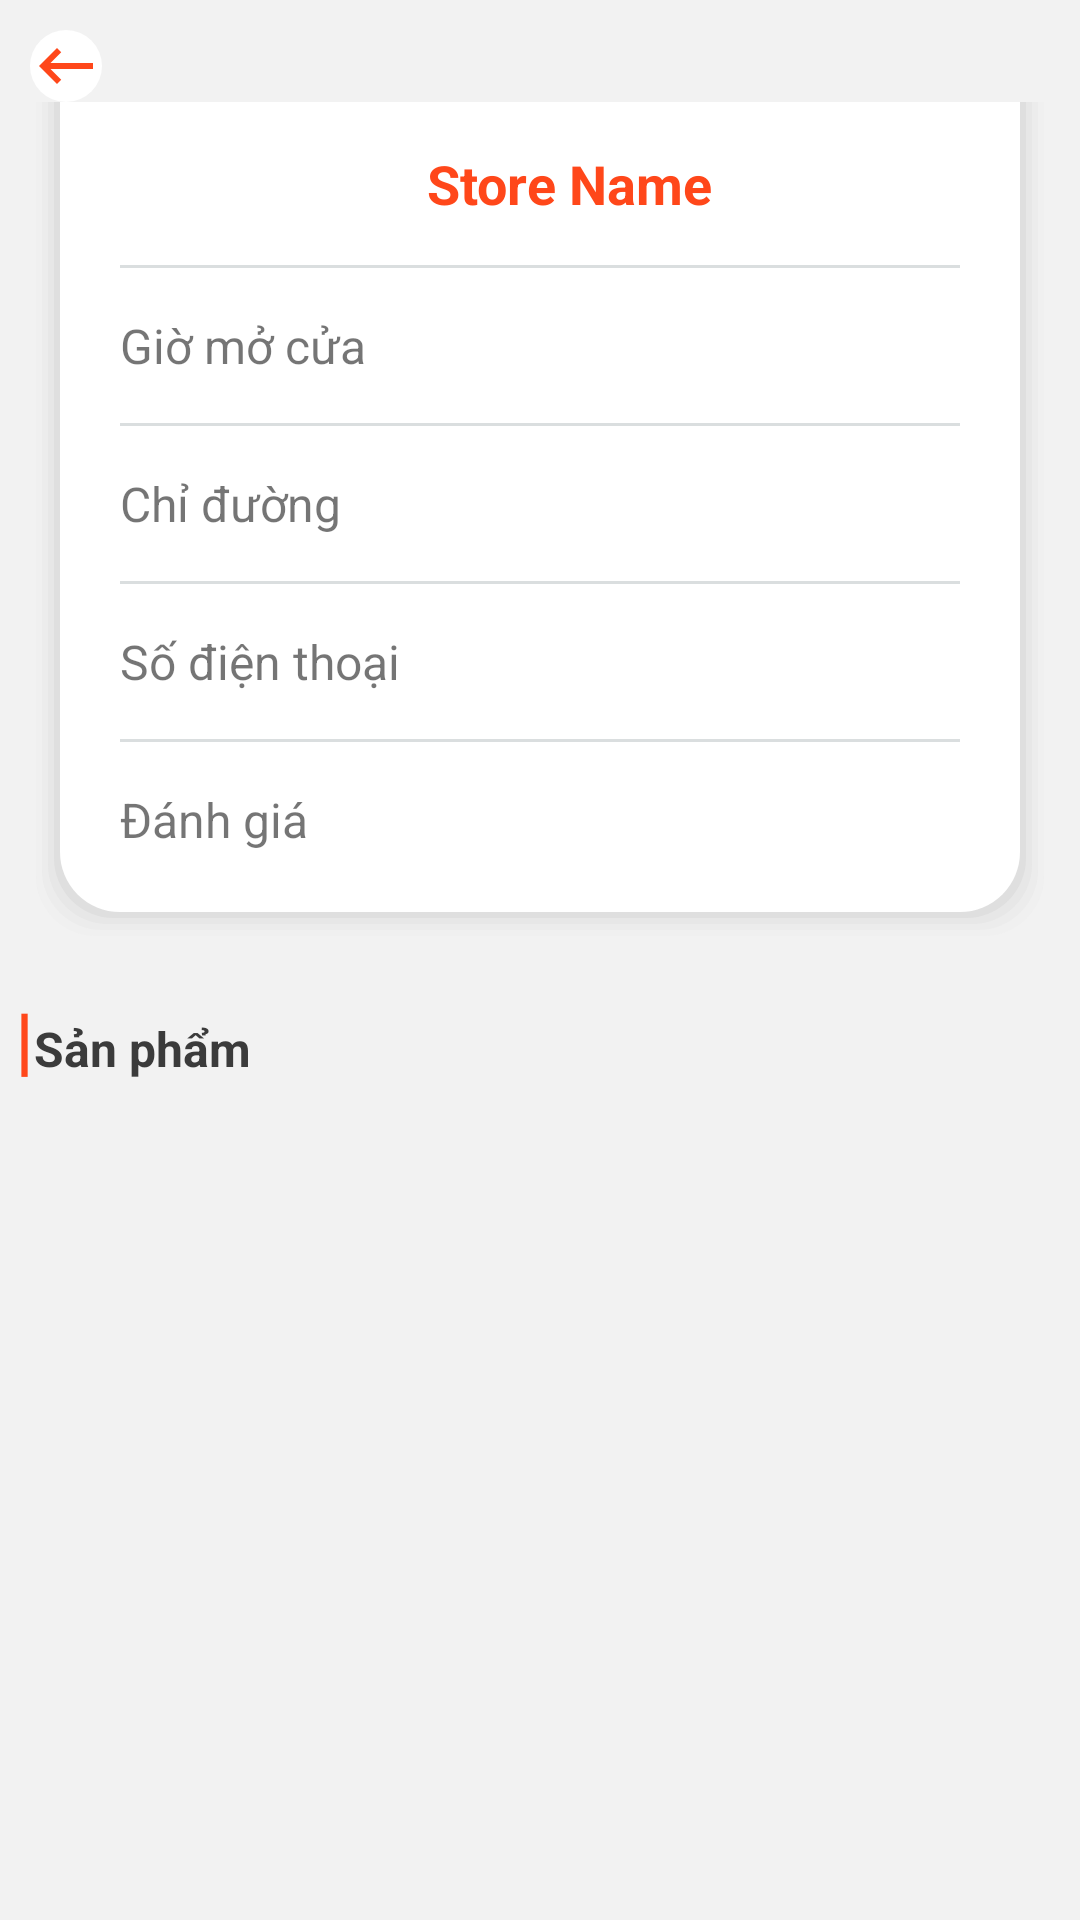

This screen was rendered from an Android layout file. Write that file and the resources it references.
<!-- AndroidManifest.xml: application theme AppTheme -->
<!-- res/layout/activity_store.xml -->
<?xml version="1.0" encoding="utf-8"?>
<LinearLayout xmlns:android="http://schemas.android.com/apk/res/android"
    xmlns:app="http://schemas.android.com/apk/res-auto"
    xmlns:tools="http://schemas.android.com/tools"
    android:layout_width="match_parent"
    android:layout_height="match_parent"
    android:background="@color/grayLight"

    android:orientation="vertical"
    tools:context=".activity.StoreActivity">

    <android.support.v4.widget.NestedScrollView
        android:layout_width="match_parent"
        android:layout_height="match_parent"
        android:fillViewport="true">


        <LinearLayout
            android:layout_width="fill_parent"
            android:layout_height="fill_parent"
            android:orientation="vertical">

            <FrameLayout
                android:layout_width="match_parent"
                android:layout_height="wrap_content">

                <ImageView
                    android:id="@+id/storeAvatar"
                    android:layout_width="match_parent"
                    android:layout_height="match_parent"

                    />

                <ImageView
                    android:layout_width="wrap_content"
                    android:layout_height="wrap_content"
                    android:layout_marginLeft="10dp"
                    android:layout_marginTop="10dp"
                    android:background="@drawable/background_cicler"
                    android:src="@drawable/button_back_red" />

            </FrameLayout>

            <LinearLayout
                android:layout_width="match_parent"
                android:layout_height="wrap_content"
                android:layout_marginLeft="10dp"
                android:layout_marginRight="10dp"
                android:background="@drawable/corner_category_bottom"
                android:orientation="vertical">

                <LinearLayout
                    android:layout_width="match_parent"
                    android:layout_height="wrap_content"
                    android:gravity="center">

                    <TextView
                        android:id="@+id/storeName"
                        android:layout_width="wrap_content"
                        android:layout_height="wrap_content"
                        android:layout_marginLeft="20dp"
                        android:layout_marginTop="15dp"
                        android:layout_marginBottom="15dp"
                        android:singleLine="true"
                        android:text="Store Name"
                        android:textColor="@color/redApp"
                        android:textSize="18dp"
                        android:textStyle="bold" />
                </LinearLayout>

                <LinearLayout
                    android:layout_width="match_parent"
                    android:layout_height="1dp"

                    android:layout_marginLeft="20dp"
                    android:layout_marginRight="20dp"
                    android:background="@color/warmGray"
                    android:orientation="horizontal">

                </LinearLayout>

                <LinearLayout
                    android:layout_width="match_parent"
                    android:layout_height="wrap_content"
                    android:layout_marginTop="15dp"
                    android:layout_marginBottom="15dp"
                    android:orientation="horizontal">


                    <TextView
                        android:layout_width="120dp"
                        android:layout_height="wrap_content"
                        android:paddingLeft="20dp"
                        android:text="@string/msg_open_hour"
                        android:textSize="16dp" />

                    <TextView
                        android:id="@+id/txtOpenHour"

                        android:layout_width="wrap_content"
                        android:layout_height="wrap_content"
                        android:textSize="16dp"
                        android:textStyle="bold" />
                </LinearLayout>

                <LinearLayout
                    android:layout_width="match_parent"
                    android:layout_height="1dp"

                    android:layout_marginLeft="20dp"
                    android:layout_marginRight="20dp"
                    android:background="@color/warmGray"
                    android:orientation="horizontal">

                </LinearLayout>

                <LinearLayout
                    android:layout_width="match_parent"
                    android:layout_height="wrap_content"
                    android:layout_marginTop="15dp"
                    android:layout_marginBottom="15dp"
                    android:onClick="clickToDirectStore"

                    android:orientation="horizontal">


                    <TextView
                        android:layout_width="120dp"
                        android:layout_height="wrap_content"
                        android:paddingLeft="20dp"
                        android:text="@string/msg_direct"

                        android:textSize="16dp" />

                    <TextView
                        android:id="@+id/txtAddress"
                        android:layout_width="wrap_content"
                        android:layout_height="wrap_content"
                        android:ellipsize="marquee"
                        android:marqueeRepeatLimit="marquee_forever"
                        android:paddingRight="20dp"
                        android:singleLine="true"

                        android:textColor="@color/redApp"
                        android:textSize="16dp"
                        android:textStyle="bold" />
                </LinearLayout>

                <LinearLayout
                    android:layout_width="match_parent"
                    android:layout_height="1dp"

                    android:layout_marginLeft="20dp"
                    android:layout_marginRight="20dp"
                    android:background="@color/warmGray"
                    android:orientation="horizontal">

                </LinearLayout>

                <LinearLayout
                    android:layout_width="match_parent"
                    android:layout_height="wrap_content"
                    android:layout_marginTop="15dp"
                    android:layout_marginBottom="15dp"
                    android:orientation="horizontal">


                    <TextView
                        android:layout_width="120dp"
                        android:layout_height="wrap_content"
                        android:paddingLeft="20dp"
                        android:text="@string/msg_phone"

                        android:textSize="16dp" />

                    <TextView
                        android:id="@+id/txtPhone"
                        android:layout_width="wrap_content"
                        android:layout_height="wrap_content"
                        android:textSize="16dp"
                        android:textStyle="bold" />
                </LinearLayout>

                <LinearLayout
                    android:layout_width="match_parent"
                    android:layout_height="1dp"

                    android:layout_marginLeft="20dp"
                    android:layout_marginRight="20dp"
                    android:background="@color/warmGray"
                    android:orientation="horizontal">

                </LinearLayout>

                <LinearLayout
                    android:layout_width="match_parent"
                    android:layout_height="wrap_content"
                    android:layout_marginTop="15dp"
                    android:layout_marginBottom="20dp"
                    android:orientation="horizontal">

                    <TextView
                        android:id="@+id/txtRate"
                        android:layout_width="120dp"
                        android:layout_height="wrap_content"
                        android:paddingLeft="20dp"
                        android:text="@string/msg_rating"
                        android:textSize="16dp" />

                    <TextView
                        android:id="@+id/txtPRatingPoint"

                        android:layout_width="wrap_content"
                        android:layout_height="wrap_content"
                        android:textSize="16dp"
                        android:textStyle="bold" />
                </LinearLayout>

            </LinearLayout>

            <LinearLayout
                android:layout_width="match_parent"
                android:layout_height="wrap_content"
                android:layout_marginLeft="5dp"
                android:layout_marginTop="15dp"
                android:orientation="horizontal"
                android:paddingBottom="15dp">

                <TextView
                    android:layout_width="wrap_content"
                    android:layout_height="wrap_content"
                    android:text="|"
                    android:textColor="@color/redApp"
                    android:textSize="25dp"
                    android:textStyle="bold" />

                <TextView
                    android:id="@+id/txtSuggestToday"
                    android:layout_width="wrap_content"
                    android:layout_height="wrap_content"
                    android:text="@string/msg_product"
                    android:textColor="#3B3B3B"
                    android:textSize="16sp"
                    android:textStyle="bold" />
            </LinearLayout>

            <RelativeLayout
                android:layout_width="match_parent"
                android:layout_height="wrap_content"
                android:layout_marginBottom="20dp">

                <RelativeLayout
                    android:id="@+id/notYetProduct"
                    android:layout_width="wrap_content"
                    android:layout_height="wrap_content"
                    android:layout_centerInParent="true"
                    android:visibility="invisible">

                    <ImageView
                        android:id="@+id/iconSmile"
                        android:layout_width="150dp"
                        android:layout_height="150dp"
                        android:layout_centerHorizontal="true"
                        android:layout_marginTop="20dp"
                        android:src="@drawable/empty_product" />

                    <TextView
                        android:layout_width="wrap_content"
                        android:layout_height="wrap_content"
                        android:layout_below="@+id/iconSmile"
                        android:layout_gravity="center_horizontal"
                        android:layout_marginTop="20dp"
                        android:layout_marginBottom="20dp"
                        android:text="@string/msg_yet_product"
                        android:textSize="16dp"
                        android:textStyle="italic" />
                </RelativeLayout>

                <android.support.v7.widget.RecyclerView
                    android:id="@+id/rcListFlashSaleProduct"
                    android:layout_width="match_parent"
                    android:layout_height="wrap_content"
                    android:overScrollMode="never"

                    ></android.support.v7.widget.RecyclerView>
            </RelativeLayout>

        </LinearLayout>

    </android.support.v4.widget.NestedScrollView>
</LinearLayout>
<!-- resources referenced by this layout -->
<resources>
  <color name="grayLight">#f2f2f2</color>
  <color name="redApp">#ff471a</color>
  <color name="warmGray">#DADEDF</color>
  <!-- drawable background_cicler (drawable) -->
  <?xml version="1.0" encoding="utf-8"?>
  <shape
      xmlns:android="http://schemas.android.com/apk/res/android"
      android:shape="oval">
  
      <solid
          android:color="@color/colorMain"/>
  
  
  </shape>
  <!-- drawable button_back_red (drawable-anydpi) -->
  <vector xmlns:android="http://schemas.android.com/apk/res/android"
      android:width="24dp"
      android:height="24dp"
      android:viewportWidth="24"
      android:viewportHeight="24"
      android:tint="#FF471A">
      <path
          android:fillColor="#FF000000"
          android:pathData="M21,11H6.83l3.58,-3.59L9,6l-6,6 6,6 1.41,-1.41L6.83,13H21z"/>
  </vector>
  <!-- drawable corner_category_bottom: vector/xml drawable (drawable-xxxhdpi, 2419 chars, omitted) -->
  <!-- drawable empty_product: png bitmap (drawable-mdpi, 38517 bytes) -->
  <string name="msg_direct" translatable="false">Chỉ đường</string>
  <string name="msg_open_hour" translatable="false">Giờ mở cửa</string>
  <string name="msg_phone" translatable="false">Số điện thoại</string>
  <string name="msg_product" translatable="false">Sản phẩm</string>
  <string name="msg_rating" translatable="false">Đánh giá</string>
  <string name="msg_yet_product" translatable="false">Cửa hàng hiện chưa có sản phẩm</string>
  <style name="AppTheme" parent="Theme.AppCompat.Light.NoActionBar">
          
          <item name="colorPrimary">@color/redApp</item>
          <item name="colorPrimaryDark">@color/redApp</item>
          <item name="colorAccent">@color/colorAccent</item>
      </style>
  <color name="colorMain">#FFFFFF</color>
  <color name="colorAccent">#D81B60</color>
</resources>
